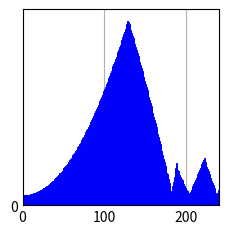
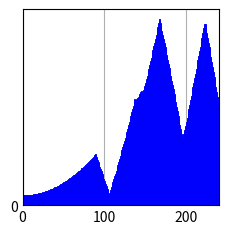
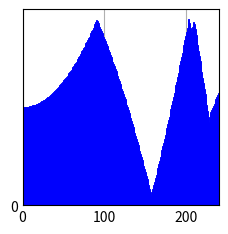
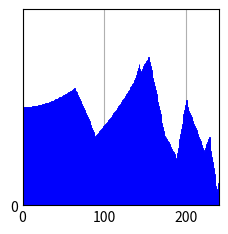
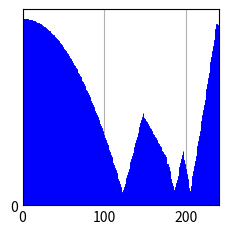
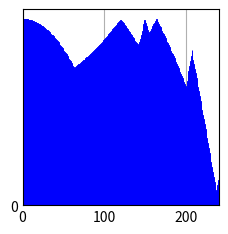

Reproduce these figures in Python, in order.
#!/usr/bin/env python3
import numpy as np
import matplotlib.pyplot as plt
from random import uniform as uf
from random import randint as ri


class Disco:
    def __init__(self, elradio, lamasa, laposicionx, laposiciony, lavelocidadx, lavelocidady):
        self.radio = elradio
        self.masa = lamasa
        self.posicionx = laposicionx
        self.posiciony = laposiciony
        self.velocidadx = lavelocidadx
        self.velocidady = lavelocidady
        self.color = [0,0,1]
        #posicion de los discos para crear el histograma
        self.arrayposicionx = np.array([])
        self.arrayposiciony = np.array([])
    #Variacion de las fronteras
    #función miembro para obtener el límite derecho
    def right(self):
        return self.posicionx + self.radio

    #función miembro para obtener el límite izquierdo
    def left(self):
        return self.posicionx - self.radio

    #funcion miembro para obtener el límite superior
    def top(self):
        return self.posiciony + self.radio

    #funcion miembro para obtener el límite inferior
    def bottom(self):
        return self.posiciony - self.radio

class Box:
    def __init__(self,lalongitudX,lalongitudY):
      self.longitudx = lalongitudX
      self.longitudy = lalongitudY

class Grilla:
  def __init__(self,xmax,ymax,ldiscos):
    self.xmax = xmax
    self.subdivisionesx = int(xmax/(2*ldiscos[0].radio)) #cantidad de subdivisiones en el eje x
    self.subdivisionesy = int(ymax/(2*ldiscos[0].radio)) #cantidad de subdivisiones en el eje y

    def creacion_grilla(self,xmax,ldiscos):
      #creación de la grilla para detección
      #subdivisionesx = int(xmax/(2*ldiscos[0].radio)) #cantidad de subdivisiones en el eje x
      divisionX = np.linspace(0,xmax,self.subdivisionesx)
      divisionY = np.linspace(0,ymax,self.subdivisionesy)
      dist_entre_separX = divisionX[1]
      return divisionX, dist_entre_separX
    self.divisionX = creacion_grilla(self,xmax,ldiscos)[0]
    self.divisionY = creacion_grilla(self,ymax,ldiscos)[0]
    self.dist_entre_separX = creacion_grilla(self,xmax,ldiscos)[1]


#'controlador'
def nueva_posicion(disco, dt):
    #funcion para una nueva posicion del disco al moverse
    #con la ec. x_f = x_0 + vt
    disco.posicionx += disco.velocidadx * dt
    disco.posiciony += disco.velocidady * dt
    disco.arrayposicionx = np.append(disco.arrayposicionx,disco.posicionx)
    disco.arrayposiciony = np.append(disco.arrayposiciony,disco.posiciony)
    return disco

def deteccion_colision_pared(disco,lx,ly,n,newt):

  #Calculamos el tiempo hasta el próximo fotograma
  tprox = (n+1)*newt

  #Esta parte viene de realizar una parametrización de la trayectoria del disco por medio de la ecuación paramétrica de la recta.
  #Buscamos el tiempo t entre el intervalo de [0,1] en el que se causa la colisión con la pared

  posicioninicial = disco.right()
  posicionfinal = disco.right() + disco.velocidadx*tprox
  if posicionfinal >= lx:
    t = (lx - disco.right())/(posicionfinal - disco.right())
    x = disco.right() + t*(posicionfinal-disco.right())
    disco.posicionx = x - disco.radio
    disco.velocidadx *= -1

  posicioninicial = disco.left()
  posicionfinal = disco.left() + disco.velocidadx*tprox
  if posicionfinal <= 0:
    t = -1*disco.left()/(posicionfinal - disco.left())
    x = disco.left() + t*(posicionfinal-disco.left())
    disco.posicionx = x + disco.radio
    disco.velocidadx *= -1

  posicioninicial = disco.top()
  posicionfinal = disco.top() + disco.velocidady*tprox
  if posicionfinal >= ly:
    t = (ly - disco.top())/(posicionfinal - disco.top())
    y = disco.top() + t*(posicionfinal-disco.top())
    disco.posiciony = y - disco.radio
    disco.velocidady *= -1

  posicioninicial = disco.bottom()
  posicionfinal = posicioninicial + disco.velocidady*tprox
  if posicionfinal <= 0:
    t = -1*disco.bottom()/(posicionfinal - disco.bottom())
    y = disco.bottom() + t*(posicionfinal - disco.bottom())
    disco.posiciony = y + disco.radio
    disco.velocidady *= -1

  return disco


#función para el cambio en la velocidad de los discos que colisionan
def cambio_velocidad_colision_pares(disco1,disco2):

    v1x = (disco1.velocidadx*(disco1.masa - disco2.masa) + 2*disco2.masa*disco2.velocidadx)/(disco1.masa + disco2.masa)
    v1y = (disco1.velocidady*(disco1.masa - disco2.masa) + 2*disco2.masa*disco2.velocidady)/(disco1.masa + disco2.masa)
    v2x = (disco2.velocidadx*(disco2.masa - disco1.masa) + 2*disco1.masa*disco1.velocidadx)/(disco1.masa + disco2.masa)
    v2y = (disco2.velocidady*(disco2.masa - disco1.masa) + 2*disco1.masa*disco1.velocidady)/(disco1.masa + disco2.masa)

    disco1.velocidadx = v1x
    disco1.velocidady = v1y
    disco2.velocidadx = v2x
    disco2.velocidady = v2y

    return disco1, disco2

def deteccion_colision_pares(grilla,ldiscos,cambio_velocidad,n,newt,manejo_colision):

  #verificación de posiciones en un grilla y en sus vecinas inmediatas sobre el eje x
  for j in grilla.divisionX:
    discos_en_grilla = []
    for i in range(len(ldiscos)):
      ##################################################### Ver si el 2*j mejora el rendimiento sin a fectar a la deteccion efectiva #####################################################
      if abs(ldiscos[i].posicionx - j) < (2*grilla.dist_entre_separX):
          discos_en_grilla.append(ldiscos[i])

    #descartamos los discos que no se sobreponen en X
    for i in discos_en_grilla:
      for k in discos_en_grilla:
        if i == k:
          pass
        else:
          dist = np.sqrt(np.square(i.posicionx - k.posicionx) + np.square(i.posiciony - k.posiciony))
          if dist <= i.radio + k.radio:
            i,k = manejo_colision(i,k,cambio_velocidad,n,newt)
  return ldiscos


def sistema_colision_forzada_pares(disc1,disc2,cambio_velocidad,n,newt):
  #Actualización de la posicion para evitar que el sistema fusione los discos
  disc1.posicionx = disc1.arrayposicionx[n-1]
  disc1.posiciony = disc1.arrayposiciony[n-1]
  disc2.posicionx = disc2.arrayposicionx[n-1]
  disc2.posiciony = disc2.arrayposiciony[n-1]
  #Actualización de la velocidad
  disc1,disc2 = cambio_velocidad(disc1,disc2)
  return disc1,disc2


def acomodo_inicial_discos(radio, masa, velMin, velMax, caja, num_discos, color = False): #esta es una función para el caso en el
                                                                            #que se quiera hacer un acomodo de posiciones
                                                                            #para un numero por definir de discos
  def colores():
    colors = [[1,0,0],[0,1,0],[0,0,1],[1,1,0],[1,0,1],[0,1,1],[0,0,0]]
    new_color_number = ri(0,len(colors)-1)
    new_color = colors[new_color_number]
    return new_color

  ldiscos = []
  if num_discos == 1:
    posX = caja.longitudx/2
    posY = caja.longitudy/2
    veloX = uf(velMin, velMax)
    veloY = uf(velMin, velMax)
    ldiscos.append(Disco(radio, masa, posX, posY ,veloX, veloY))


  elif num_discos <= 0:
    print("El numero de discos debe ser mayor a 0.")

  else:
    if type(num_discos) == int:
      if (num_discos/2)%(2) == 0:
        num_subdivisionx = int(num_discos/2)
        num_subdivisiony = num_subdivisionx
        posiciones_x = np.linspace(0.02+radio,caja.longitudx-radio-0.02,num_subdivisionx)
        posiciones_y = np.linspace(0.02+radio,caja.longitudy-radio-0.02,num_subdivisiony)
      else:
        num_subdivisionx = int((num_discos+1)/2)
        num_subdivisiony = int((num_discos-1)/2)
        posiciones_x = np.linspace(radio,caja.longitudx-radio,num_subdivisionx)
        posiciones_y = np.linspace(radio,caja.longitudy-radio,num_subdivisiony)
      contador = 0
      for i in range(num_subdivisionx):
        for j in range(num_subdivisiony):
          posX = posiciones_x[i]
          posY = posiciones_y[j]
          veloX = uf(velMin, velMax)
          veloY = uf(velMin, velMax)
          ldiscos.append(Disco(radio, masa, posiciones_x[i], posiciones_y[j] ,veloX, veloY))
          if color == True:
            ldiscos[contador].color = colores()
          contador += 1

    else:
      print("El numero de discos debe ser un entero")

  return ldiscos


def graf_discos(discos,caja,fotograma,grilla):
  plt.style.use('_mpl-gallery')
  fig, ax = plt.subplots()
  for i in range(len(discos)):
    circ = plt.Circle((discos[i].posicionx, discos[i].posiciony), discos[i].radio,color=discos[i].color)
    ax.add_patch(circ)
  ax.set(xlim=(0, caja.longitudx), xticks=grilla.divisionX,xticklabels="",ylim=(0, caja.longitudy),yticks=grilla.divisionY,yticklabels="")
  #falta guardarlo en una carpeta, por el momento solo es para ver si se grafica bien
  plt.show()
  plt.close()


def histo_discos(discos,tiempos,tmax,newt):
  plt.style.use('_mpl-gallery')

  sizex = tiempos.size
  x = 0.5 + np.arange(sizex)

  for i in discos:
    y = []
    for j in range(len(i.arrayposiciony)):
      y.append(i.arrayposicionx[j])

    fig, ax = plt.subplots()

    ax.bar(x, y, width=1, edgecolor="blue", linewidth=0.7)

    ax.set(xlim=(0, sizex),
           ylim=(0, 1), yticks=np.arange(0, 1))

    plt.show()


def main():
    ################################### Parámetros iniciales del sistema ###################################
    #dimension de la caja
    ladohorizontal = 1
    ladovertical = 1
    caja = Box(ladohorizontal,ladovertical)
    #incializacion de discos
    discos = []
    numero_discos = 6
    masa = 1
    radio = 0.05
    #velomax = 0.005
    velomax = 0.008

    ############## Esta función sirve para inicializar los discos previendo que no se sobrepongan al crearse, y está abierto a cualquier número de discos ##############

    discos = acomodo_inicial_discos(radio, masa, -velomax, velomax, caja, numero_discos, True)

    ############## Este código marcado entre comillas triples es para la inicialización de los discos en posiciones establecidas, pero depende de hacerlo a mano ##############
    ############inicializacion de los discos por medio de unas posicones conocidas pero con velocidades aleatorias##################################

    """posicionX = [0.1, 0.1, 0.9, 0.9]
    posicionY = [0.1, 0.9, 0.1, 0.9]
    velocidadX = [uf(-velomax,velomax),uf(-velomax,velomax),uf(-velomax,velomax),uf(-velomax,velomax)]
    velocidadY = [uf(-velomax,velomax),uf(-velomax,velomax),uf(-velomax,velomax),uf(-velomax,velomax)]
    for i in range(numero_discos):
      discos.append(Disco(radio, masa, posicionX[i], posicionY[i] ,velocidadX[i], velocidadY[i]))"""
    ################################################################################################################################################
    ########## Creacion del objeto grilla para la detección de colisiones ##########
    grilla = Grilla(caja.longitudx,caja.longitudy,discos)

    #evolucion temporal
    FPS = 60
    newt = 1/FPS
    tmax = 4
    tprima = 0
    timearray = np.zeros(tmax*FPS)
    for n in range(0,tmax*FPS):
      #actualizacion de posiciones
      #tprima es el tiempo actual del sistema
      tprima = n*newt
      timearray[n] = tprima
      #actualizacion de las posiciones de los discos
      for i in range(numero_discos):
        discos[i] = nueva_posicion(discos[i],tprima)
        #verificación de colisiones con las paredes
        discos[i] = deteccion_colision_pared(discos[i],caja.longitudx,caja.longitudy,n,newt)
      #verificacion de colisiones entre los discos
      discos = deteccion_colision_pares(grilla,discos,cambio_velocidad_colision_pares,n,newt,sistema_colision_forzada_pares)
      graf_discos(discos,caja,0,grilla)
    histo_discos(discos,timearray,tmax,newt)


main()
